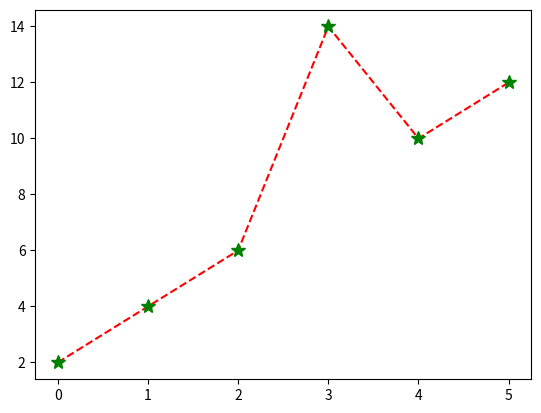

Write the Python code that produced this figure.
#question 3
import matplotlib.pyplot as plt
import numpy as np

xpoints= np.array([0,1,2,3,4,5])
ypoints= np.array([2,4,6,14,10,12])

plt.plot(xpoints, ypoints, '--', color='r', marker='*', ms=10, mfc='g', mec='g')
plt.show()